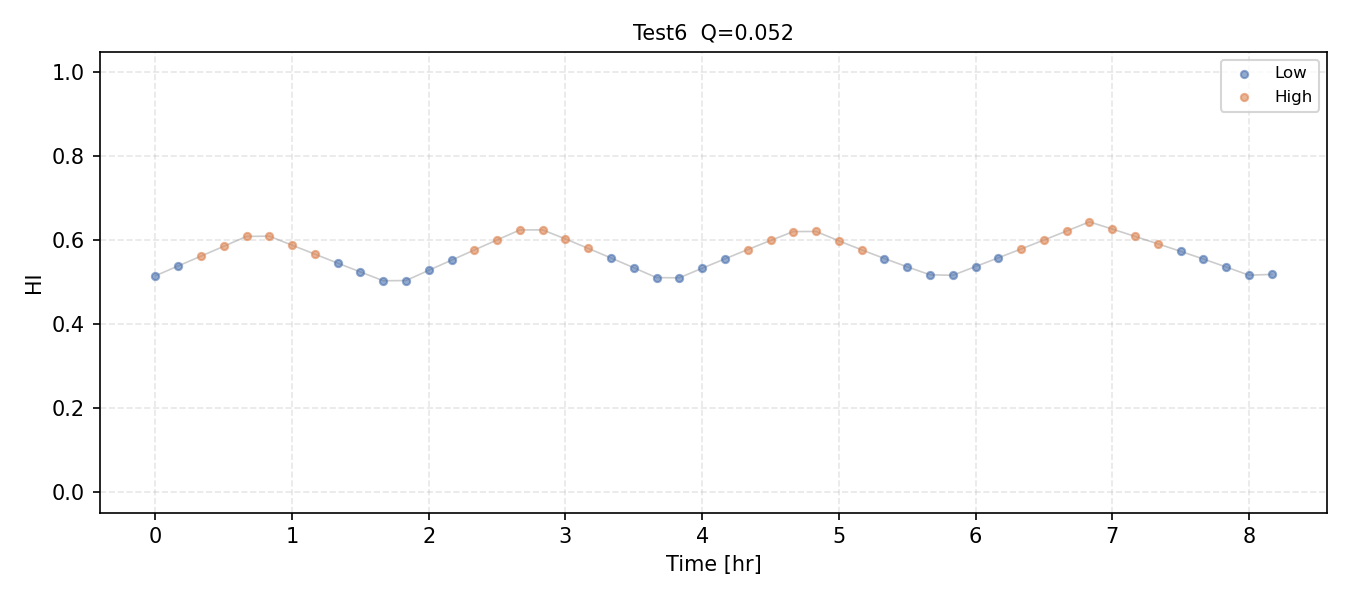

Source data for this figure (header and first rows):
HI, regime
0.515, 0
0.5384, 0
0.5618, 1
0.5852, 1
0.6089, 1
0.6094, 1
0.5879, 1
0.5666, 1
0.5451, 0
0.524, 0
0.5031, 0
0.5036, 0
0.5281, 0
0.5522, 0
0.5765, 1
0.6006, 1
0.6243, 1
0.6243, 1
0.6027, 1
0.5802, 1
0.5574, 0
0.5341, 0
0.5105, 0
0.5101, 0
0.5329, 0
0.5554, 0
0.5775, 1
0.5991, 1
0.6204, 1
0.6206, 1
0.5983, 1
0.5768, 1
0.5561, 0
0.5363, 0
0.5173, 0
0.5161, 0
0.5369, 0
0.5578, 0
0.5788, 1
0.6002, 1
0.6218, 1
0.6436, 1
0.6264, 1
0.6089, 1
0.5912, 1
0.5733, 0
0.5549, 0
0.5359, 0
0.5164, 0
0.5182, 0
